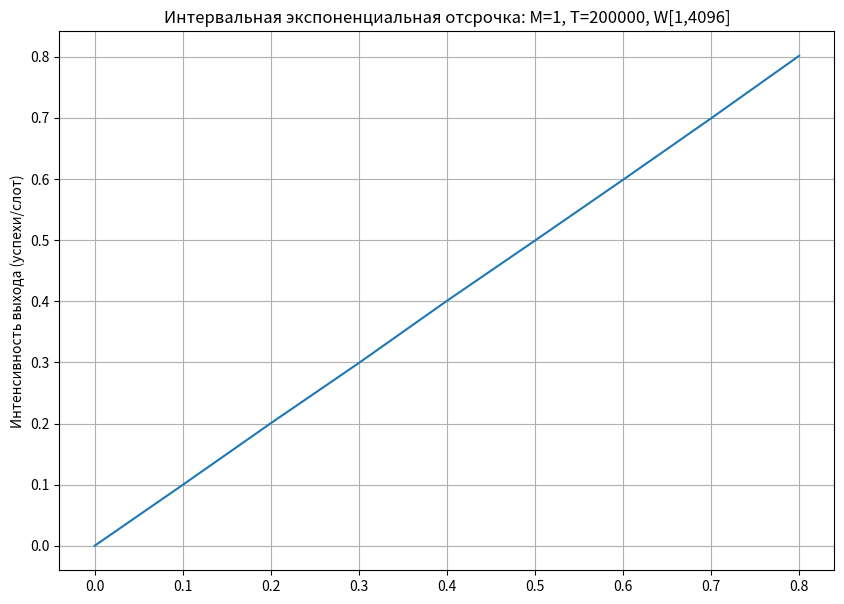
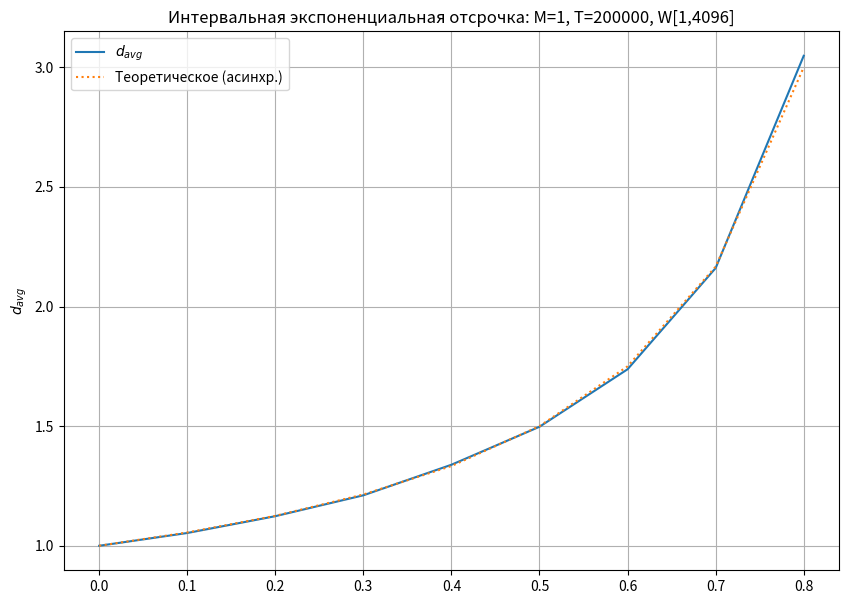
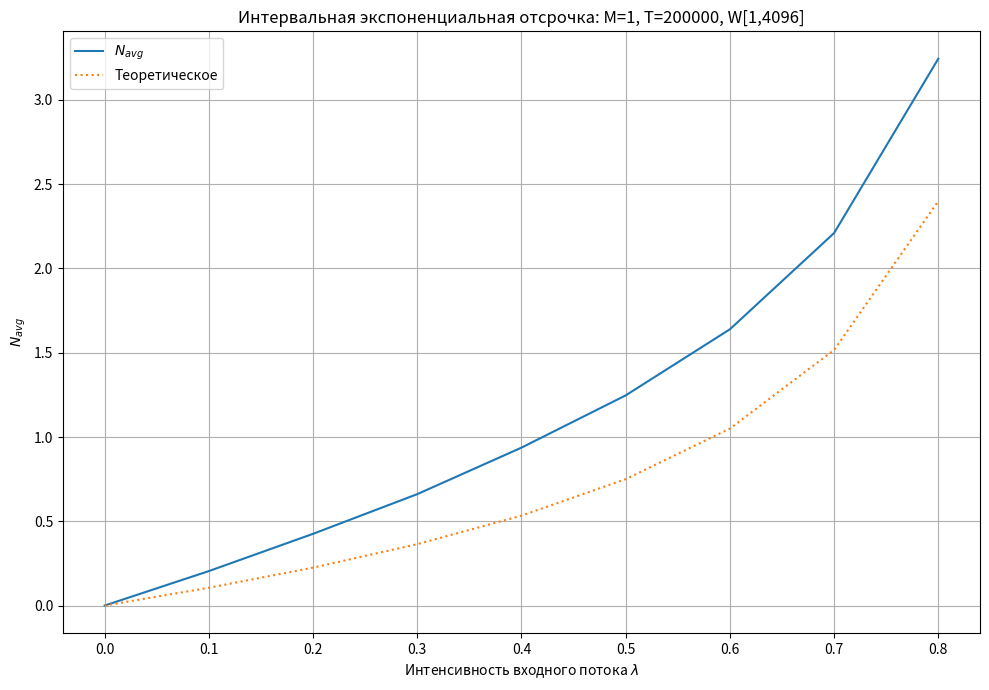

Recreate these plots in Python, in order.
# from __future__ import annotations
import random
import math
from collections import deque
from typing import Deque, List, Optional, Tuple
import matplotlib.pyplot as plt
import numpy as np

def poisson_sample(lmbda: float) -> int:
    if lmbda <= 0:
        return 0
    L = math.exp(-lmbda)
    k = 0
    p = 1.0
    while True:
        k += 1
        p *= random.random()
        if p <= L:
            return k - 1

class Abonent:
    def __init__(self, id_: int, lambda_in: float, minW: int, maxW: int,
                 max_queue_size: int = 10**6):
        self.id = id_
        self.lambda_in = lambda_in
        self.minW = max(1, int(minW))
        self.maxW = max(1, int(maxW))
        self.W = self.minW
        self.queue: Deque[dict] = deque()
        self.max_queue_size = max_queue_size
        self.successes = 0
        self.collisions = 0
        self.dropped = 0

    def generate_arrivals(self, current_time: int):
        k = poisson_sample(self.lambda_in)
        for _ in range(k):
            if len(self.queue) < self.max_queue_size:
                self.queue.append({'arrival_time': current_time, 'send_slot': None})
            else:
                self.dropped += 1

    def has_scheduled_in_slot(self, slot: int) -> bool:
        return bool(self.queue and self.queue[0].get('send_slot') == slot)

    def schedule_head_if_needed(self, current_time: int):
        if self.queue and self.queue[0].get('send_slot') is None:
            k = random.randint(1, self.W)
            self.queue[0]['send_slot'] = current_time + k

    def notify_result(self, result: str, current_time: int) -> Optional[int]:
        if result == 'SUCCESS':
            if not self.queue:
                return None
            head = self.queue.popleft()
            delay = current_time - head['arrival_time']
            self.successes += 1
            # self.W = max((self.W + 1) // 2, self.minW)
            self.W = self.minW
            if self.queue:
                self.queue[0]['send_slot'] = None
                self.schedule_head_if_needed(current_time)
            return delay
        elif result == 'COLLISION':
            self.collisions += 1
            self.W = min(self.W * 2, self.maxW)
            if self.queue:
                self.queue[0]['send_slot'] = None
                self.schedule_head_if_needed(current_time)
        return None

class SystemChannel:
    def __init__(self, M: int, lambda_total: float, minW: int, maxW: int,
                 max_queue_size: int = 10**6):
        self.M = M
        self.lambda_total = lambda_total
        self.lambda_per_abonent = lambda_total / M
        self.minW = minW
        self.maxW = maxW
        self.max_queue_size = max_queue_size
        self.abonents = [Abonent(i, self.lambda_per_abonent, minW, maxW, max_queue_size)
                         for i in range(M)]
        self.total_successes = 0
        self.total_collisions = 0
        self.total_empty = 0
        self.total_delay_sum = 0.0
        self.total_delivered = 0
        self.total_queue_sum = 0.0
        self.time = 0

    def step(self):
        t = self.time
        for a in self.abonents:
            a.generate_arrivals(t)
        for a in self.abonents:
            a.schedule_head_if_needed(t)
        senders = [a for a in self.abonents if a.has_scheduled_in_slot(t)]
        # накопим текущее количество пакетов в системе
        q_sum = sum(len(a.queue) for a in self.abonents)
        self.total_queue_sum += q_sum

        if len(senders) == 0:
            self.total_empty += 1
        elif len(senders) == 1:
            self.total_successes += 1
            sender = senders[0]
            delay = sender.notify_result('SUCCESS', t)
            if delay is not None:
                self.total_delivered += 1
                self.total_delay_sum += delay
        else:
            self.total_collisions += 1
            for s in senders:
                s.notify_result('COLLISION', t)
        self.time += 1

    def run(self, T: int):
        for _ in range(T):
            self.step()

    def get_metrics(self) -> Tuple[float, float, float]:
        total_slots = self.time or 1
        out_intensity = self.total_successes / total_slots
        avg_delay = (self.total_delay_sum / self.total_delivered) if self.total_delivered else 0.0
        avg_queue = self.total_queue_sum / total_slots
        return out_intensity, avg_delay, avg_queue

def experiment_plot(M: int = 50,
                    lambdas: List[float] = None,
                    T: int = 20000,
                    minW: int = 1,
                    maxW: int = 64,
                    max_queue_size: int = 1000,
                    trials: int = 3):
    if lambdas is None:
        lambdas = [i * 0.1 for i in range(0, 201)]

    results = []
    for lam in lambdas:
        outs, delays, abonents = [], [], []
        for _ in range(trials):
            ch = SystemChannel(M, lam, minW, maxW, max_queue_size)
            ch.run(T)
            o, d, q = ch.get_metrics()
            outs.append(o)
            delays.append(d)
            abonents.append(q)
        results.append((lam,
                        sum(outs) / len(outs),
                        sum(delays) / len(delays),
                        sum(abonents) / len(abonents)))

    lambdas = [r[0] for r in results]
    outs = [r[1] for r in results]
    delays = [r[2] for r in results]
    abonents = [r[3] for r in results]

    plt.figure(figsize=(10, 7))
    plt.plot(lambdas, outs)
    plt.title(f"Интервальная экспоненциальная отсрочка: M={M}, T={T}, W[{minW},{maxW}]")
    plt.ylabel("Интенсивность выхода (успехи/слот)")
    plt.grid(True)

    async_avg_D_theor = np.zeros(len(lambdas))
    avg_N_theor = np.zeros(len(lambdas))
    for i in range(len(lambdas)):
        async_avg_D_theor[i] = avg_D(_lambda=lambdas[i], sync_mode=False)
        avg_N_theor[i] = avg_N(lambdas[i])

    plt.figure(figsize=(10, 7))
    plt.title(f"Интервальная экспоненциальная отсрочка: M={M}, T={T}, W[{minW},{maxW}]")
    plt.plot(lambdas, delays, label="$d_{avg}$")
    plt.plot(lambdas, async_avg_D_theor, linestyle=":", label="Теоретическое (асинхр.)")
    plt.ylabel("$d_{avg}$")
    plt.grid(True)
    plt.legend()

    # TODO: Не работает. Подсчитывает больше N_avg, чем есть на самом деле
    plt.figure(figsize=(10, 7))
    plt.title(f"Интервальная экспоненциальная отсрочка: M={M}, T={T}, W[{minW},{maxW}]")
    plt.plot(lambdas, abonents, label="$N_{avg}$")
    plt.plot(lambdas, avg_N_theor, linestyle=":", label=f"Теоретическое")
    plt.xlabel("Интенсивность входного потока $\lambda$")
    plt.ylabel("$N_{avg}$")
    plt.grid(True)
    plt.legend()

    plt.tight_layout()
    plt.show()

def avg_N(_lambda=0.3):
    return (_lambda * (2 - _lambda)) / (2 * (1 - _lambda))

def avg_D(_lambda=0.3, sync_mode=False):
    d = avg_N(_lambda=_lambda) / _lambda
    return d + 0.5 if sync_mode else d


if __name__ == "__main__":
    M = 1
    T = 200_000
    minW = 1
    maxW = 4096
    max_queue_size = 50_000
    trials = 1

    lambdas = np.linspace(0.0001, 0.8, 9)

    experiment_plot(M=M, lambdas=lambdas, T=T, minW=minW, maxW=maxW,
                    max_queue_size=max_queue_size, trials=trials)
